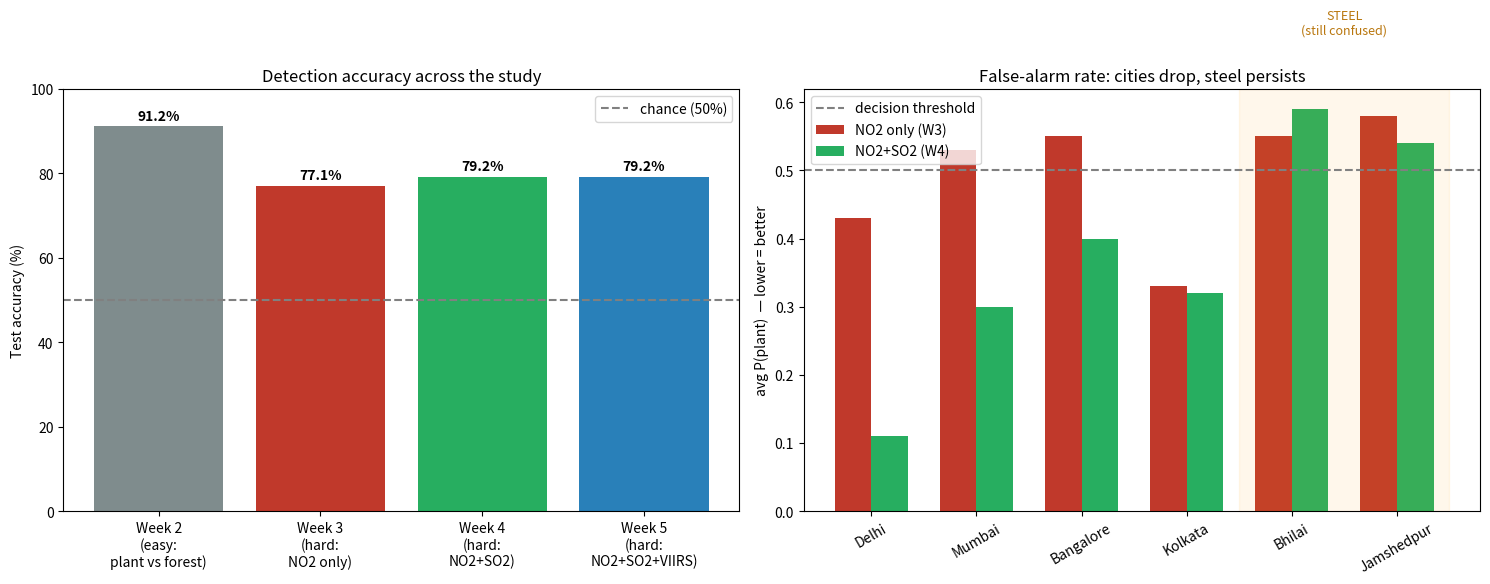

Source code (Python): (Note: this script raises an exception after producing the figure.)
import matplotlib.pyplot as plt
import numpy as np

fig, (ax1, ax2) = plt.subplots(1, 2, figsize=(15, 6))

# ---- Panel 1: accuracy progression ----
labels = ["Week 2\n(easy:\nplant vs forest)",
          "Week 3\n(hard:\nNO2 only)",
          "Week 4\n(hard:\nNO2+SO2)",
          "Week 5\n(hard:\nNO2+SO2+VIIRS)"]
# Week 5 measured via train_3channel.py: 79.2% hard-only -- an exact
# tie with Week 4, i.e. VIIRS MaxFRP did not improve accuracy here
# (see WEEK5_LOG.txt for the full breakdown).
acc = [91.2, 77.1, 79.2, 79.2]
colors = ["#7f8c8d", "#c0392b", "#27ae60", "#2980b9"]
bars = ax1.bar(labels, acc, color=colors)
ax1.axhline(50, ls="--", color="gray", label="chance (50%)")
ax1.set_ylabel("Test accuracy (%)"); ax1.set_ylim(0, 100)
ax1.set_title("Detection accuracy across the study")
for b, a in zip(bars, acc):
    ax1.text(b.get_x()+b.get_width()/2, a+1.5, f"{a}%", ha="center", fontweight="bold")
ax1.legend()

# ---- Panel 2: city vs steel false-alarm shift (NO2 -> NO2+SO2) ----
sources = ["Delhi", "Mumbai", "Bangalore", "Kolkata",   # cities
           "Bhilai", "Jamshedpur"]                        # steel
week3 = [0.43, 0.53, 0.55, 0.33, 0.55, 0.58]
week4 = [0.11, 0.30, 0.40, 0.32, 0.59, 0.54]
x = np.arange(len(sources)); w = 0.35
ax2.bar(x-w/2, week3, w, label="NO2 only (W3)", color="#c0392b")
ax2.bar(x+w/2, week4, w, label="NO2+SO2 (W4)", color="#27ae60")
ax2.axhline(0.5, ls="--", color="gray", label="decision threshold")
ax2.set_xticks(x); ax2.set_xticklabels(sources, rotation=30)
ax2.set_ylabel("avg P(plant)  — lower = better")
ax2.set_title("False-alarm rate: cities drop, steel persists")
ax2.legend()
# shade the steel region
ax2.axvspan(3.5, 5.5, alpha=0.08, color="orange")
ax2.text(4.5, 0.7, "STEEL\n(still confused)", ha="center", fontsize=9, color="#b9770e")

plt.tight_layout()
plt.savefig("data/summary_weeks2to4.png", dpi=130, bbox_inches="tight")
print("Saved data/summary_weeks2to4.png")
